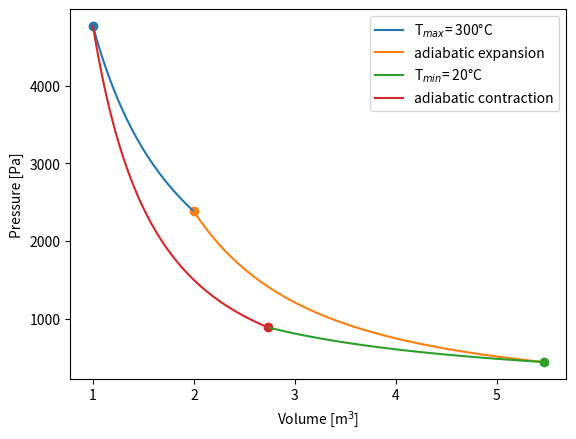

Reproduce this figure in Python. (Note: this script raises an exception after producing the figure.)
import numpy as np
import matplotlib.pyplot as plt
from scipy.constants import zero_Celsius
plt.rcParams['figure.dpi'] = 150  

Tmax = zero_Celsius +300
Tmin = zero_Celsius +20
R = 8.314
kappa = 5/3
V1= 1
V2= 2

p1 = R*Tmax/V1 # ideal gas equation
p2 = p1*V1/V2

V3 = (Tmax/Tmin * V2**(kappa-1))**(1/(kappa-1))
p3 = p2* V2**kappa / V3**kappa

V4 = (Tmax/Tmin * V1**(kappa-1))**(1/(kappa-1))
p4 = p3*V3/V4

V12 = np.linspace(V1,V2,100)
V23 = np.linspace(V2,V3,100)
V34 = np.linspace(V3,V4,100)
V41 = np.linspace(V4,V1,100)

def p_isotherm(V,T):
    return (R*T)/V

def p_adiabatisch(V,p_start,v_start):
    return (p_start*v_start**kappa)/V**kappa

plt.plot(V12, p_isotherm(V12,Tmax),label = "T$_{max}$" +f"= {Tmax-zero_Celsius:.0f}°C")
plt.plot(V23, p_adiabatisch(V23, p2,V2),label = f"adiabatic expansion")
plt.plot(V34, p_isotherm(V34,Tmin),label = "T$_{min}$" +f"= {Tmin-zero_Celsius:.0f}°C")
plt.plot(V41, p_adiabatisch(V41, p4,V4),label = f"adiabatic contraction")

plt.legend()
plt.scatter(V1,p1)
plt.scatter(V2,p2)
plt.scatter(V3,p3)
plt.scatter(V4,p4)

plt.ylabel("Pressure [Pa]")
plt.xlabel("Volume [m$^3$]")
plt.ticklabel_format(axis="x", style="sci", scilimits=(0,5))

from manim import *
param   = "-v WARNING -s -ql --disable_caching --progress_bar None Example"

%%manim $param
class Example(Scene):
    def construct(self):
        my_ax = Axes()
        labels = my_ax.get_axis_labels(x_label="V", y_label="p")
        self.add(my_ax,labels)

# making some styling here
Axes.set_default(color=GREY, tips= False) 
MathTex.set_default(color=BLACK)
config.background_color=WHITE

%%manim $param
ax = Axes(x_range=[0.9, 5.8, 4.9], y_range=[0, 5000, 5000],x_length=8, y_length=5) 
labels = ax.get_axis_labels(x_label="V", y_label="p")
labels[0].shift(.6*DOWN)
labels[1].shift(.6*LEFT)
isotherm12_graph = ax.get_graph(
    lambda x: p_isotherm(x, Tmax), x_range=[V1, V2,0.01], color=BLACK
)
adiabatisch23_graph = ax.get_graph(
    lambda x: p_adiabatisch(x, p2, V2) , x_range=[V2, V3,0.01], color=BLACK
)
isotherm34_graph = ax.get_graph(
    lambda x: p_isotherm(x, Tmin), x_range=[V3, V4,0.01], color=BLACK
)
adiabatisch41_graph = ax.get_graph(
    lambda x: p_adiabatisch(x, p4, V4), x_range=[V4, V1,0.01], color=BLACK
)
lines = VGroup(
    isotherm12_graph, adiabatisch23_graph, isotherm34_graph, adiabatisch41_graph
)

ax.add(labels)

class Example(Scene):
    def construct(self):
        self.add(ax,lines)

%%manim $param

Dot.set_default(color=BLACK)
dots = VGroup()
dots += Dot().move_to(isotherm12_graph.get_start())
dots += Dot().move_to(isotherm12_graph.get_end())
dots += Dot().move_to(isotherm34_graph.get_end())
dots += Dot().move_to(isotherm34_graph.get_start())

class Example(Scene):
    def construct(self):
        self.add(ax,lines,dots)

%%manim $param

nums= VGroup()
nums+= MathTex(r"{\large \textcircled{\small 1}} ").scale(0.7).next_to(dots[0],RIGHT,buff=0.4*SMALL_BUFF)
nums+= MathTex(r"{\large \textcircled{\small 2}} ").scale(0.7).next_to(dots[1],UP, buff=0.4 * SMALL_BUFF)
nums+= MathTex(r"{\large \textcircled{\small 3}} ").scale(0.7).next_to(dots[2],UP,buff=0.4*SMALL_BUFF)
nums+= MathTex(r"{\large \textcircled{\small 4}} ").scale(0.7).next_to(dots[3],DL ,buff=0.4*SMALL_BUFF)

class Example(Scene):
    def construct(self):
        self.add(ax,lines, dots,nums)

%%manim $param

background_strokes = VGroup()
background_strokes += ax.get_graph(lambda x: p_isotherm(x, Tmax),x_range=[V1 - 0.1, V2 + 0.5, 0.01], color=RED, stroke_opacity=0.5)
background_strokes += ax.get_graph(lambda x: p_isotherm(x, Tmin), x_range=[V3 + 0.3,V4 - 0.5,0.01], color=BLUE, stroke_opacity=0.5)
background_strokes.set_z_index(-1);
label = VGroup()
label += MathTex(r"\text{T}_{\text{min}}").scale(0.7).next_to(background_strokes[1],RIGHT,aligned_edge=DOWN, buff=0)
label += MathTex(r"\text{T}_{\text{max}}").scale(0.7).next_to(background_strokes[0],RIGHT,aligned_edge=DOWN, buff=0)
background_strokes += label

class Example(Scene):
    def construct(self):
        self.add(ax,lines, dots,nums,background_strokes)

%%manim $param

downstrokes = VGroup()
downstrokes += ax.get_vertical_line(ax.i2gp(V1, isotherm12_graph), color=BLACK).set_z_index(-2)
downstrokes += ax.get_vertical_line(ax.i2gp(V2, isotherm12_graph), color=BLACK).set_z_index(-2)
downstrokes += ax.get_vertical_line(ax.i2gp(V3, isotherm34_graph), color=BLACK).set_z_index(-2)
downstrokes += ax.get_vertical_line(ax.i2gp(V4, isotherm34_graph), color=BLACK).set_z_index(-2)
down_labels= VGroup()
down_labels += MathTex("{ V }_{ 1 }").next_to(downstrokes[0], DOWN)
down_labels += MathTex("{ V }_{ 2 }").next_to(downstrokes[1], DOWN)
down_labels += MathTex("{ V }_{ 3 }").next_to(downstrokes[2], DOWN)
down_labels += MathTex("{ V }_{ 4 }").next_to(downstrokes[3], DOWN)

class Example(Scene):
    def construct(self):
        self.add(ax,lines, dots,nums,background_strokes, downstrokes,down_labels)

%%manim $param

heat_annotation = VGroup()
deltaW = MathTex(r"\Delta W").next_to(dots[3], UL).scale(0.65).shift(0.15 * UP)
bg = deltaW.add_background_rectangle(color=WHITE)
heat_annotation += deltaW

point = isotherm12_graph.point_from_proportion(0.5)
arrow = Arrow(point + UR * 0.5, point, buff=0).set_color(BLACK)
deltaQa = MathTex(r"\Delta Q_a").scale(0.7).next_to(arrow, UR, buff=0)
heat_annotation += arrow
heat_annotation += deltaQa

point = isotherm34_graph.point_from_proportion(0.4)
arrow = Arrow(point, point + DL * 0.5, buff=0).set_color(BLACK)
deltaQb = MathTex(r"\Delta Q_b").scale(0.7).next_to(arrow, LEFT, buff=0.1).shift(0.2 * DOWN)
heat_annotation += arrow
heat_annotation += deltaQb

class Example(Scene):
    def construct(self):
        self.add(ax,lines, dots,nums,background_strokes, downstrokes,down_labels,heat_annotation)

%%manim $param

c1 = Cutout(lines[0].copy().reverse_points(),lines[3]).set_opacity(1).set_color(GREEN)
c2 = Cutout(lines[1],lines[2])
bg_grey = Union(c1,c2, color=GREY_A).set_opacity(1)
bg_grey.z_index=-1

class Example(Scene):
    def construct(self): 
        #self.add(c1,c2)
        self.add(ax,lines, dots,nums,background_strokes)
        self.add(downstrokes,down_labels,heat_annotation,bg_grey)

carnot_graph= VGroup(ax,lines, dots,nums,background_strokes,downstrokes,down_labels,heat_annotation,bg_grey)

%%manim $param

sourunding_dot = Dot().scale(1.3).set_fill(color=BLACK).set_z_index(-1)
innerdot = Dot().set_color(WHITE).scale(1)
moving_dot = VGroup(sourunding_dot, innerdot)
moving_dot.move_to(isotherm12_graph.point_from_proportion(0.3))

class Example(Scene):
    def construct(self):        
        self.add(carnot_graph)
        self.add(moving_dot)

from IPython.display import YouTubeVideo
YouTubeVideo('_8RkZaiXP0E', width=800, height=600)

